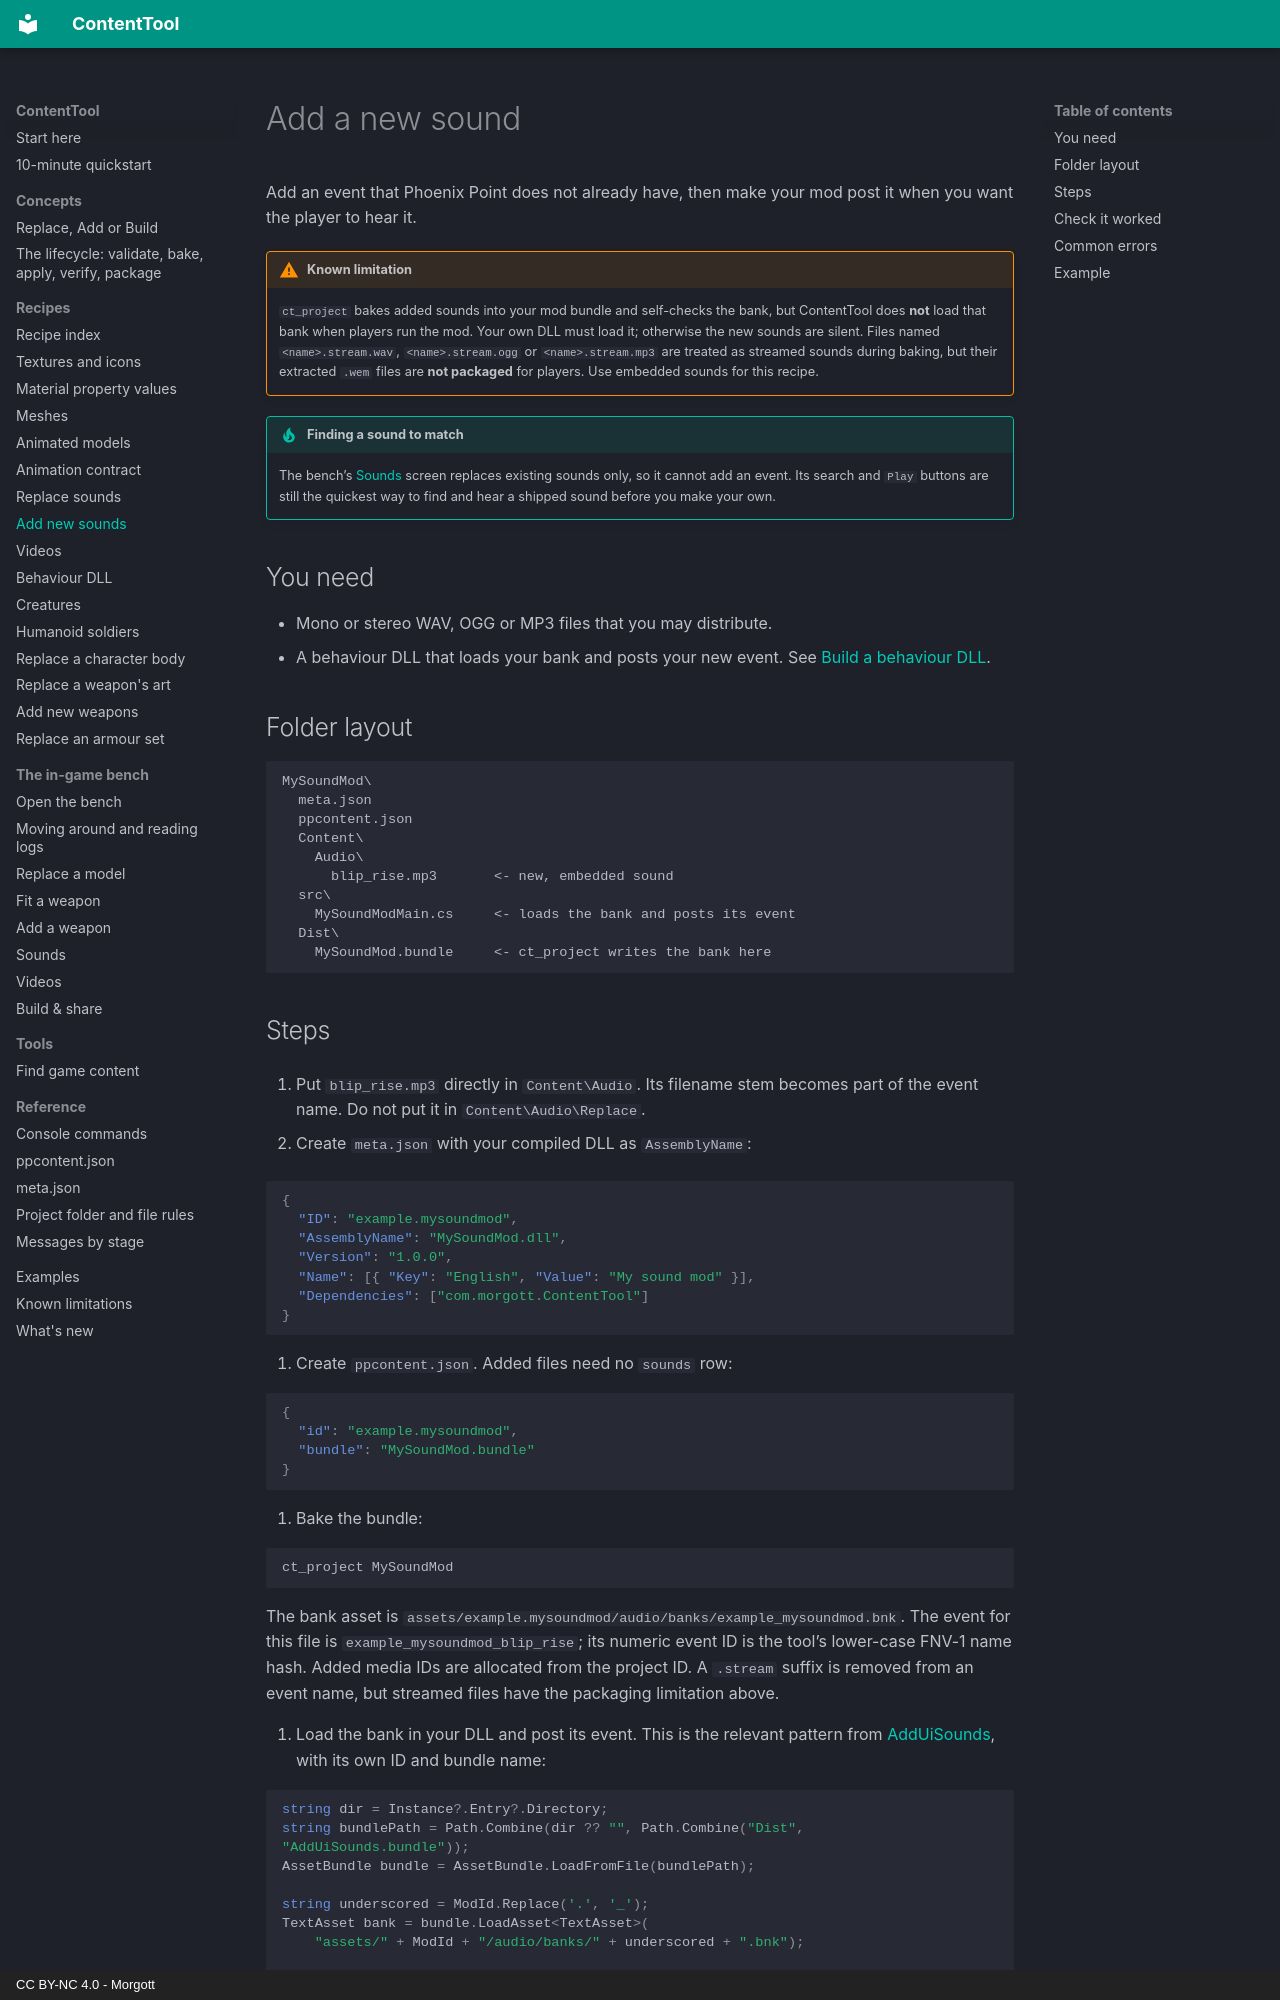

repository: UberMorgott/PhoenixPoint-Mod-ContentTool · page: recipes/sounds-add/index.html · generator: mkdocs · copyright: CC BY-NC 4.0 - Morgott

# Add a new sound

Add an event that Phoenix Point does not already have, then make your mod post it when you want the player to hear it.

!!! warning "Known limitation"
    `ct_project` bakes added sounds into your mod bundle and self-checks the bank, but ContentTool does **not** load that bank when players run the mod. Your own DLL must load it; otherwise the new sounds are silent. Files named `<name>.stream.wav`, `<name>.stream.ogg` or `<name>.stream.mp3` are treated as streamed sounds during baking, but their extracted `.wem` files are **not packaged** for players. Use embedded sounds for this recipe.

!!! tip "Finding a sound to match"
    The bench’s [Sounds](../bench/sounds.md) screen replaces existing sounds only, so it cannot add an event. Its search and `Play` buttons are still the quickest way to find and hear a shipped sound before you make your own.

## You need

- Mono or stereo WAV, OGG or MP3 files that you may distribute.
- A behaviour DLL that loads your bank and posts your new event. See [Build a behaviour DLL](behavior-dll.md).

## Folder layout

```text
MySoundMod\
  meta.json
  ppcontent.json
  Content\
    Audio\
      blip_rise.mp3       <- new, embedded sound
  src\
    MySoundModMain.cs     <- loads the bank and posts its event
  Dist\
    MySoundMod.bundle     <- ct_project writes the bank here
```
